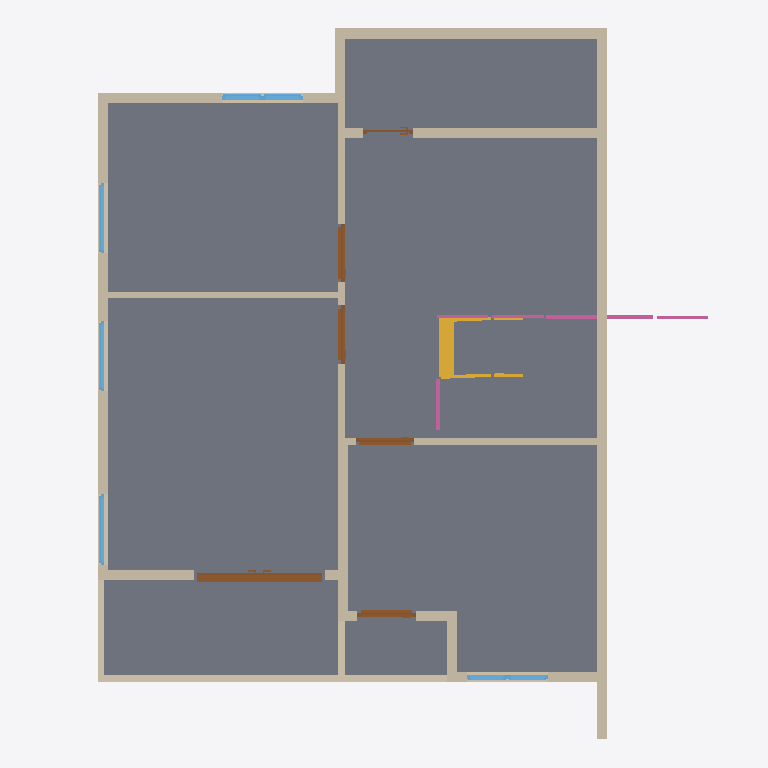
Plan cut of the same IFC building model at storey '2F' (level 3.00 m, cut at 4.40 m), seen from above with north up, elements coloured by IFC class: 19 walls (beige), 7 windows (light blue), 6 doors (brown), 4 railings (pink), 1 slab (grey), 1 stair (yellow). Cut surfaces are drawn darker.
Extent 9.6 m × 10.5 m × 6.3 m (x, y, z). Storeys (2): GF at 0.00 m; 2F at 3.00 m. Elements (74): 36 IfcWall, 13 IfcWindow, 11 IfcDoor, 7 IfcRailing, 4 IfcSlab, 2 IfcStair, 1 IfcRoof.

HEADER;
FILE_DESCRIPTION(('ViewDefinition[DesignTransferView]'),'2;1');
FILE_NAME('s04-activity.ifc','2026-10-12T18:57:35+08:00',(''),(''),'IfcOpenShell 0.8.5-post1','Bonsai 0.8.5-post1','Nobody');
FILE_SCHEMA(('IFC4'));
ENDSEC;
DATA;
#1=IFCPROJECT('1wF9K0wb97DRkMejcKbpeH',$,'My Project',$,$,$,$,(#10,#22),#5);
#27=IFCSITE('3wPAKWWO97huYgC66j5zwS',$,'My Site',$,$,#50,$,$,$,$,$,$,$,$);
#33=IFCBUILDING('3e5ULlyv9Dffk915JfFLBn',$,'My Building',$,$,#56,$,$,$,$,$,$);
#39=IFCBUILDINGSTOREY('2C9Ct6Km11F8geV0qZALQR',$,'2F',$,$,#18663,$,$,$,$);
#63=IFCBUILDINGSTOREY('0mbLcit_r6jxWaSrJY9p$s',$,'GF',$,$,#79,$,$,$,$);
#11726=IFCSLAB('0bpFgxwYX5VejCU0AZ5VIn',$,'Slab',$,$,#18703,#11740,$,$);
#10407=IFCWALL('1vKe4$VMP8kPq5cxMpNf7g',$,'Wall',$,$,#18708,#10414,$,$);
#10591=IFCWALL('0PwXKHeVL2jOxydUVar3oe',$,'Wall',$,$,#18773,#10597,$,$);
#10433=IFCWALL('1mBrkeerj5EhSnSiKwFEUQ',$,'Wall',$,$,#18713,#10439,$,$);
#17469=IFCWALL('1MwBJGuMb8wBDSJmKiAN3E',$,'Wall',$,$,#18793,#17476,$,$);
#12929=IFCWALL('17mGLsyvPC_uV8voN8WIzw',$,'Wall',$,$,#18758,#12935,$,$);
#10566=IFCWALL('2aalUE4mrE2A9apo9iVOTR',$,'Wall',$,$,#18723,#10572,$,$);
#11256=IFCWALL('0G0anrQOv489SzJVZllmWT',$,'Wall',$,$,#18718,#11262,$,$);
#13508=IFCWALL('0ILNwTxbv7QuwDfgP1uIXL',$,'Wall',$,$,#18768,#13514,$,$);
#11294=IFCWALL('3DZorhavj1fe2bSuyX9eNY',$,'Wall',$,$,#18748,#11300,$,$);
#20108=IFCSTAIR('2E8ji$Sx5478RltG1cEUdo',$,'2fstair',$,$,#20160,$,$,$);
#11359=IFCWALL('1CZSFBID1Cbxa$04$Zqxhp',$,'Wall',$,$,#18753,#11365,$,$);
#16303=IFCDOOR('3EDJ$Ov994qucQ0h9vT9KZ',$,'Door',$,$,#18393,#16312,$,2.0,1.9430798292160034,$,.DOUBLE_DOOR_SLIDING.,$);
#10716=IFCWALL('3w_EDiWzrBYeiDvRkyOCbz',$,'Wall',$,$,#18743,#10722,$,$);
#11424=IFCWALL('37UFJ4ZlfBm9adiKM9D1fZ',$,'Wall',$,$,#18728,#11430,$,$);
#10541=IFCWALL('0PlB0ivzrFzuVuGfX7D35B',$,'Wall',$,$,#18778,#10547,$,$);
#10691=IFCWALL('29rEglTK59HAkwVezL496m',$,'Wall',$,$,#18738,#10697,$,$);
#17508=IFCWALL('3Y6Y85$F9A29POEMBTWFa5',$,'Wall',$,$,#18803,#17514,$,$);
#13620=IFCWALL('1BOnVi6zr7CeS7DBEztZgu',$,'Wall',$,$,#18788,#13626,$,$);
#10666=IFCWALL('32lPFvh8XA$gdYaPa06tFA',$,'Wall',$,$,#18733,#10672,$,$);
#20649=IFCRAILING('1FkSR592X5gfdVDik_JOXt',$,'Railing',$,'FRAMELESS_PANEL',#20670,#20658,$,$);
#11449=IFCWALL('2oNXV3Y$rC_AkaynB9bsSe',$,'Wall',$,$,#18783,#11455,$,$);
#12746=IFCDOOR('16ceYQSFj9oBqOayzwu4Ko',$,'Door',$,$,#14132,#12754,$,2.0,0.8612622022628784,$,.SINGLE_SWING_RIGHT.,$);
#13766=IFCDOOR('2S_5PogKTAa8XrOvH_vSSV',$,'Door',$,$,#13949,#13775,$,2.0,0.8612622022628784,$,.SINGLE_SWING_LEFT.,$);
#12332=IFCDOOR('3QlRmulXnDgBoYcfBXtZIT',$,'Door',$,$,#14117,#12341,$,2.0,0.8612622022628784,$,.SINGLE_SWING_LEFT.,$);
#13950=IFCDOOR('2ykff1qvv0mwTdWSYdvJl4',$,'Door',$,$,#14147,#13958,$,2.0,0.8612622022628784,$,.SINGLE_SWING_RIGHT.,$);
#17675=IFCWALL('1TqJQOT0r0CBZAzMVnkYOq',$,'Wall',$,$,#18798,#17681,$,$);
#15357=IFCWINDOW('3hKg$Wxwn7E9CesJkUb2se',$,'Window',$,$,#15405,#15365,$,0.8999999761581421,1.0432511568069458,$,$,$);
#15259=IFCWINDOW('1NjFGmM9v2URRCLZLIlVww',$,'Window',$,$,#15307,#15267,$,0.8999999761581421,1.0432511568069458,$,$,$);
#15308=IFCWINDOW('0SsG4aMAL3FP6uLx4SF3Wa',$,'Window',$,$,#15356,#15316,$,0.8999999761581421,1.0432511568069458,$,$,$);
#15210=IFCWINDOW('08ksqFBcf2PvIZVMl7obGb',$,'Window',$,$,#15258,#15218,$,0.8999999761581421,0.6000000238418579,$,$,$);
#15161=IFCWINDOW('0nMptDtbPFnRj1njCcSPTi',$,'Window',$,$,#15209,#15169,$,0.8999999761581421,0.6000000238418579,$,$,$);
#21315=IFCRAILING('3Vp7TskF1Cg9YGkQkNnJUl',$,'Railing',$,'FRAMELESS_PANEL',#21335,#21323,$,$);
#21552=IFCRAILING('3s7OYFXuX898eg$9HYjAp_',$,'Railing',$,'FRAMELESS_PANEL',#21692,#21561,$,.USERDEFINED.);
#17834=IFCWINDOW('3D4fKxPj98zhI7H3mejce8',$,'Window',$,$,#17882,#17842,$,0.8999999761581421,0.6000000238418579,$,$,$);
#20755=IFCRAILING('39$MJVEsD4gw3LXGUk3FsB',$,'Railing',$,'FRAMELESS_PANEL',#20775,#20763,$,$);
#17785=IFCWINDOW('1Bt7sc$4bBHR_GIZ_B_Wgo',$,'Window',$,$,#17833,#17793,$,0.8999999761581421,0.6000000238418579,$,$,$);
#13107=IFCDOOR('1L7ctE6Bv7nhYovlzZiVE5',$,'Door',$,$,#13290,#13116,$,2.0,0.7320326566696167,$,.SINGLE_SWING_LEFT.,$);
ENDSEC;
